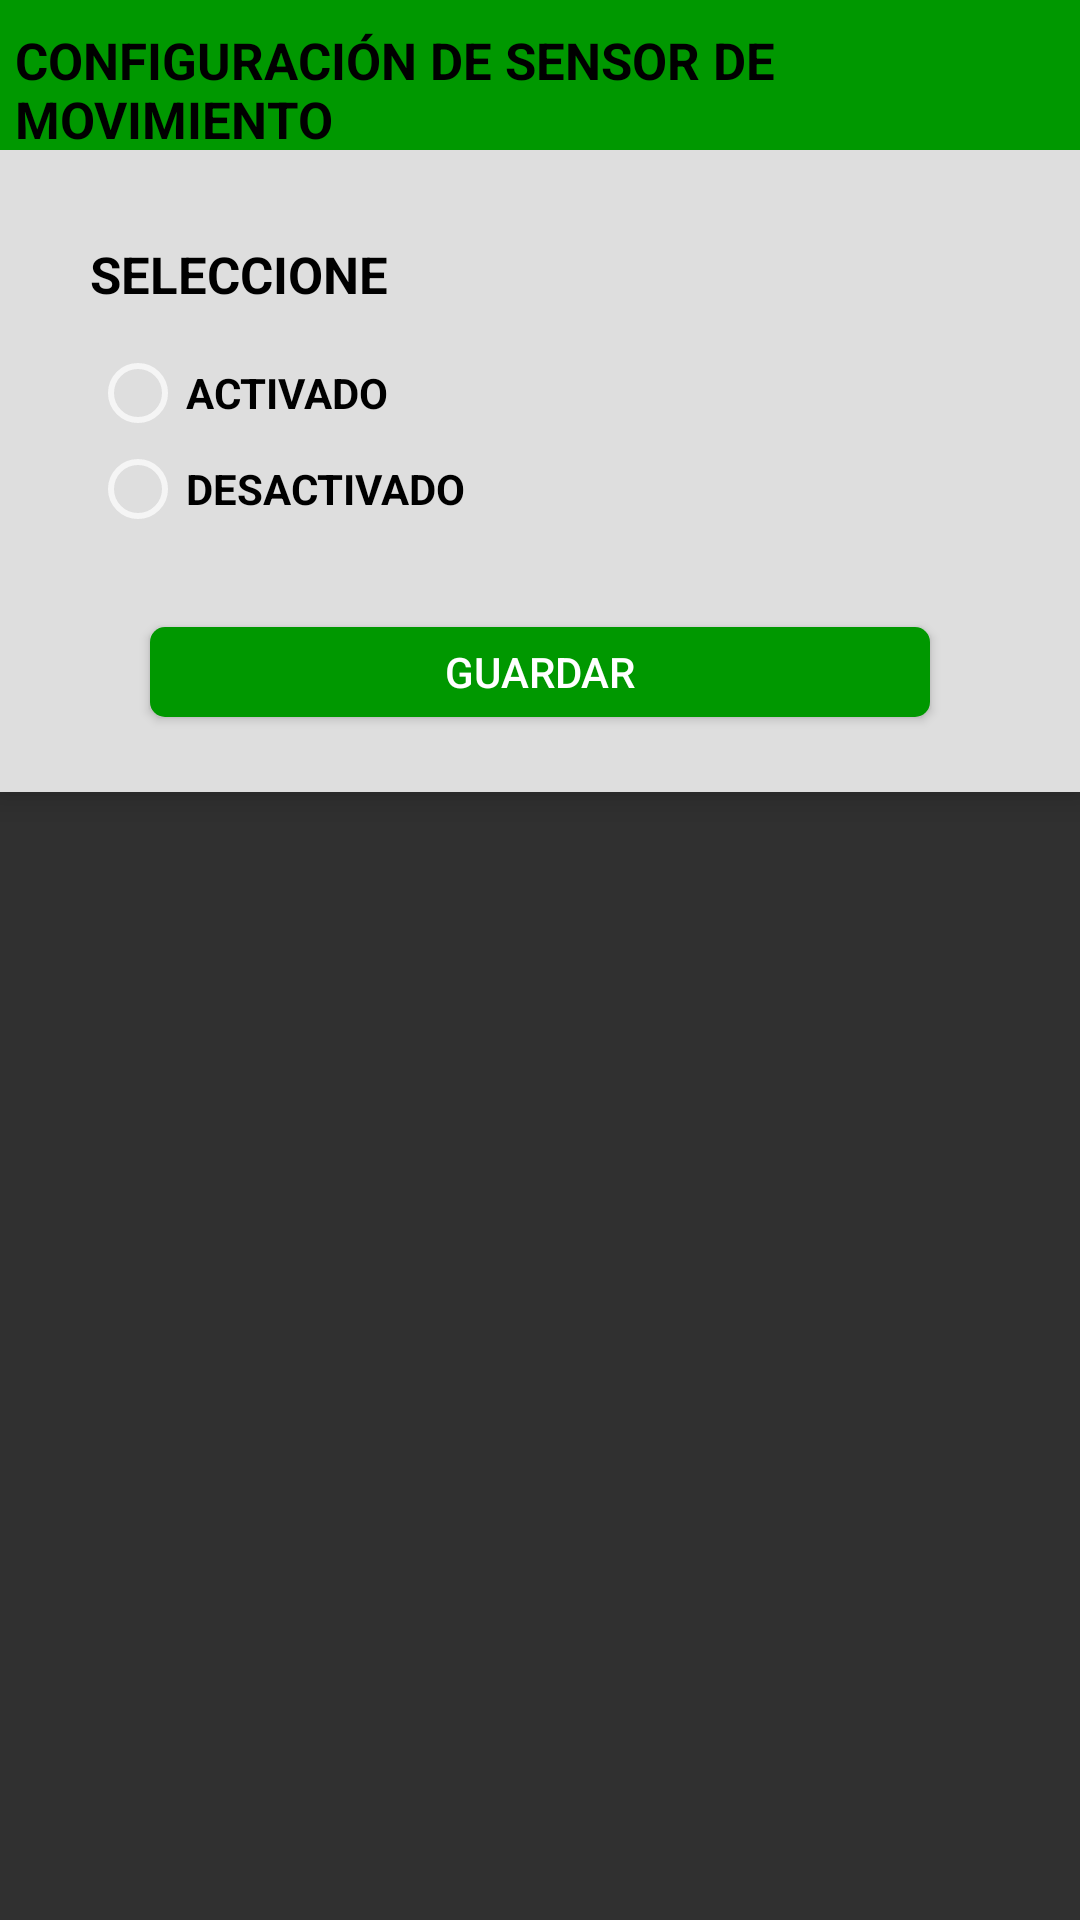

Produce the Android XML layout that renders to this screen, including the resource entries it uses.
<!-- AndroidManifest.xml: application theme Theme.AppCompat.NoActionBar -->
<!-- res/layout/fragment_dialogo_sensor_activar.xml -->
<?xml version="1.0" encoding="utf-8"?>
<LinearLayout xmlns:android="http://schemas.android.com/apk/res/android"
    xmlns:tools="http://schemas.android.com/tools"
    android:layout_width="match_parent"
    android:layout_height="match_parent"
    android:orientation="vertical"
    tools:context=".dialogos.DialogoSensorActivar">

    <LinearLayout
        android:id="@+id/barraSuperiorId"
        android:layout_width="match_parent"
        android:layout_height="50dp"
        android:background="@color/killki_green"
        android:elevation="6dp"
        android:orientation="horizontal">
        <TextView
            android:layout_width="match_parent"
            android:layout_height="50dp"
            android:text="CONFIGURACIÓN DE SENSOR DE MOVIMIENTO"
            android:layout_marginTop="5dp"
            android:textColor="@color/black"
            android:textSize="17sp"
            android:autoSizeMinTextSize="15sp"
            android:autoSizeMaxTextSize="17sp"
            android:textStyle="bold"
            android:gravity="center_vertical"
            android:layout_marginLeft="5dp"/>
    </LinearLayout>

    <LinearLayout
        android:id="@+id/cuerpo"
        android:layout_width="match_parent"
        android:layout_height="214dp"
        android:background="@color/killki_grey"
        android:elevation="6dp"
        android:orientation="vertical">

        <TextView
            android:layout_width="match_parent"
            android:layout_height="30dp"
            android:layout_marginLeft="30dp"
            android:layout_marginTop="30dp"
            android:autoSizeMaxTextSize="17sp"
            android:autoSizeMinTextSize="15sp"
            android:text="SELECCIONE"
            android:textColor="@color/black"
            android:textSize="17sp"
            android:textStyle="bold" />

        <RadioGroup
            android:id="@+id/radioGroup"
            android:layout_width="match_parent"
            android:layout_height="wrap_content"
            android:layout_marginLeft="30dp"
            android:layout_marginTop="5dp"
            android:orientation="vertical">

            <RadioButton
                android:id="@+id/activo"
                android:layout_width="wrap_content"
                android:layout_height="wrap_content"
                android:text="ACTIVADO"
                android:textColor="@color/black"
                android:textStyle="bold" />

            <RadioButton
                android:id="@+id/no_activo"
                android:layout_width="wrap_content"
                android:layout_height="wrap_content"
                android:text="DESACTIVADO"
                android:textColor="@color/black"
                android:textStyle="bold" />


        </RadioGroup>

        <Button
            android:id="@+id/btn_guardar"
            android:layout_width="match_parent"
            android:layout_height="30dp"
            android:layout_marginLeft="50dp"
            android:layout_marginTop="30dp"
            android:layout_marginRight="50dp"
            android:background="@drawable/boton"
            android:text="guardar" />
    </LinearLayout>

</LinearLayout>
<!-- resources referenced by this layout -->
<resources>
  <color name="black">#FF000000</color>
  <color name="killki_green">#009800</color>
  <color name="killki_grey">#dedede</color>
  <!-- drawable boton (drawable) -->
  <?xml version="1.0" encoding="utf-8"?>
  <shape xmlns:android="http://schemas.android.com/apk/res/android"
      android:shape="rectangle">
      <corners  android:radius="5dp"/>
      <solid android:color="@color/killki_green"></solid>
      <size android:height="30dp" android:width="100dp"></size>
  
  </shape>
</resources>
